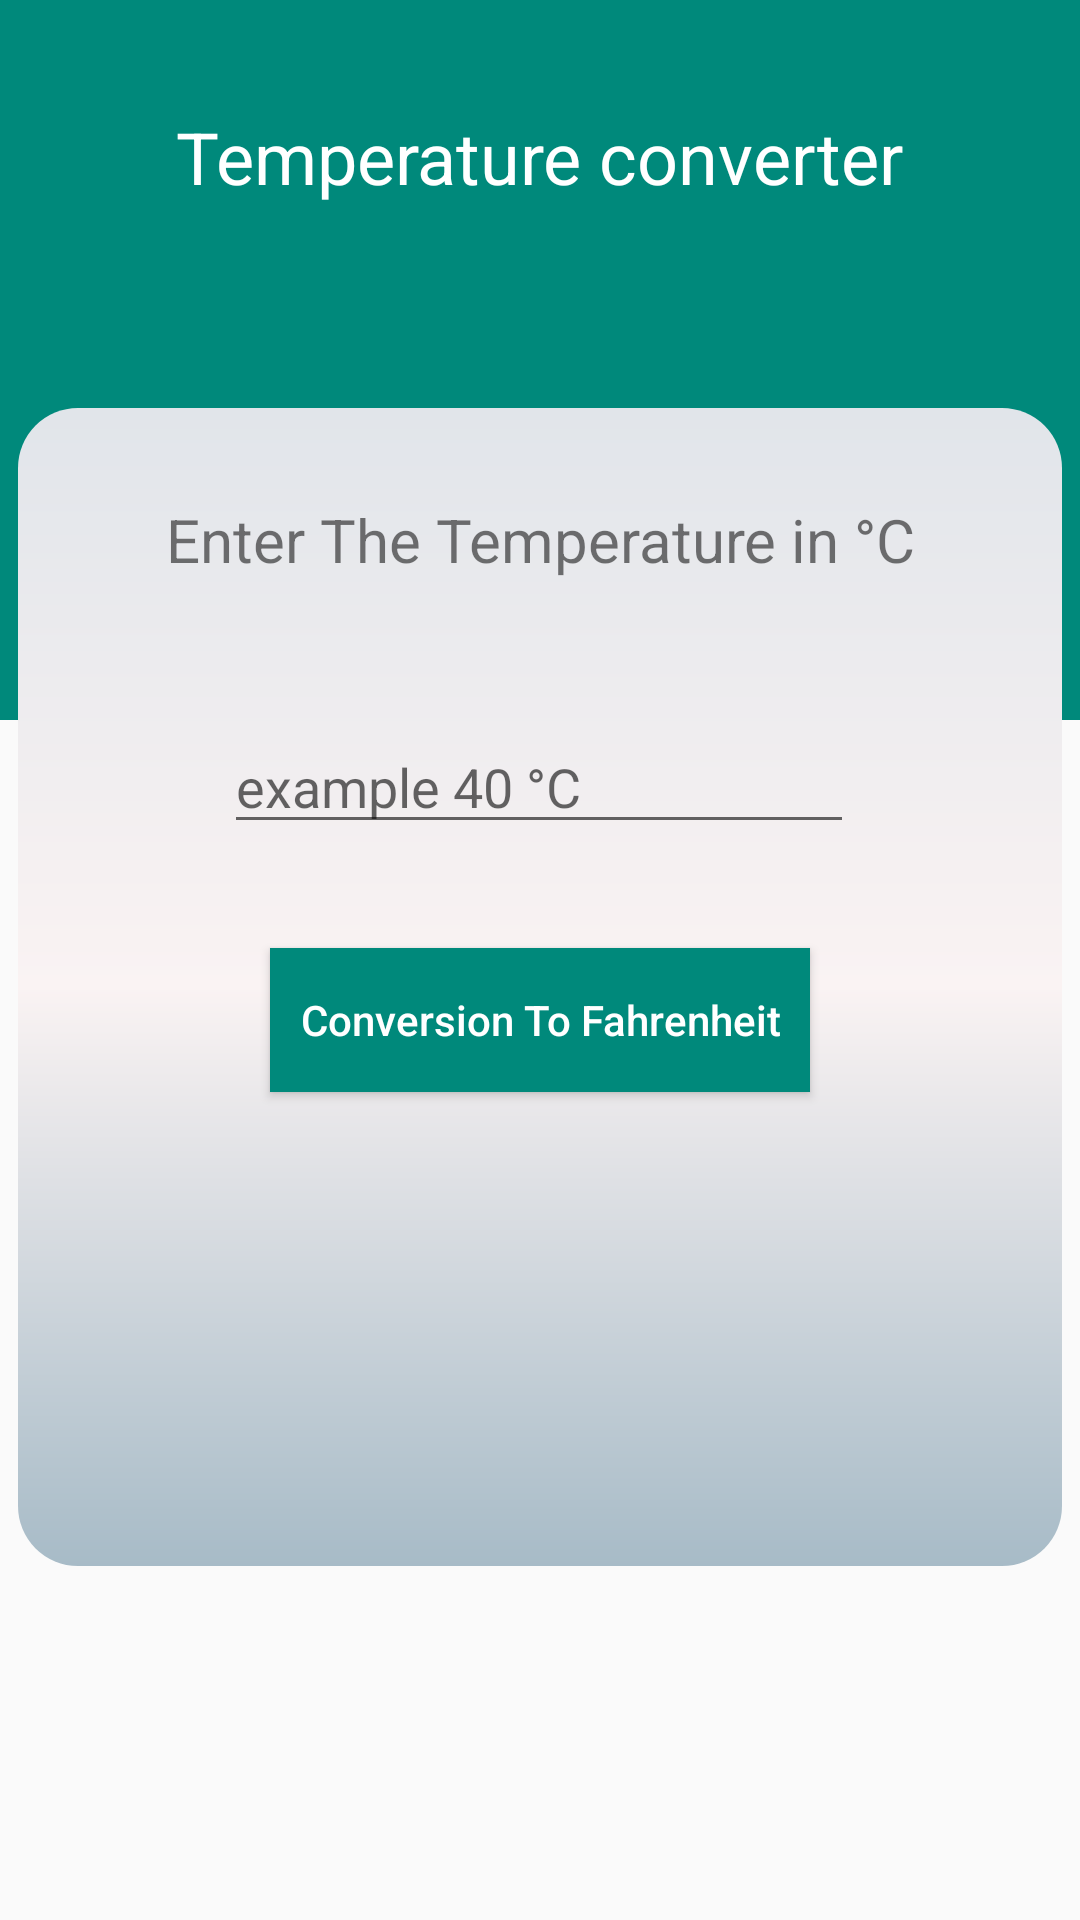

Produce the Android XML layout that renders to this screen, including the resource entries it uses.
<!-- AndroidManifest.xml: application theme Theme.UnitConverte -->
<!-- res/layout/activity_convert_temperature.xml -->
<?xml version="1.0" encoding="utf-8"?>
<androidx.constraintlayout.widget.ConstraintLayout xmlns:android="http://schemas.android.com/apk/res/android"
    xmlns:app="http://schemas.android.com/apk/res-auto"
    xmlns:tools="http://schemas.android.com/tools"
    android:layout_width="match_parent"
    android:layout_height="match_parent"
    tools:context=".ActivityConvertTemperature">

    <androidx.constraintlayout.widget.ConstraintLayout
        android:layout_width="match_parent"
        android:layout_height="match_parent">

        <ImageView
            android:id="@+id/imageView"
            android:layout_width="415dp"
            android:layout_height="240dp"
            app:layout_constraintEnd_toEndOf="parent"
            app:layout_constraintStart_toStartOf="parent"
            app:layout_constraintTop_toTopOf="parent"
            app:srcCompat="@drawable/main_background" />

        <TextView
            android:id="@+id/textView1"
            android:layout_width="wrap_content"
            android:layout_height="wrap_content"
            android:layout_marginTop="36dp"
            android:text="@string/temperature_converter"
            android:textColor="#FFFFFF"
            android:textSize="24sp"
            app:layout_constraintEnd_toEndOf="parent"
            app:layout_constraintHorizontal_bias="0.498"
            app:layout_constraintStart_toStartOf="parent"
            app:layout_constraintTop_toTopOf="parent" />

        <ImageView
            android:id="@+id/imageView1"
            android:layout_width="348dp"
            android:layout_height="386dp"
            android:layout_marginTop="136dp"
            android:background="@drawable/corner"
            android:paddingStart="10dp"
            app:layout_constraintEnd_toEndOf="parent"
            app:layout_constraintHorizontal_bias="0.492"
            app:layout_constraintStart_toStartOf="parent"
            app:layout_constraintTop_toTopOf="@+id/imageView">

        </ImageView>

        <TextView
            android:id="@+id/textView"
            android:layout_width="283dp"
            android:layout_height="64dp"
            android:layout_marginTop="148dp"
            android:gravity="center"
            android:text="Enter The Temperature in °C"
            android:textSize="20dp"
            app:layout_constraintEnd_toEndOf="parent"
            app:layout_constraintStart_toStartOf="parent"
            app:layout_constraintTop_toTopOf="parent" />

        <EditText
            android:id="@+id/text_Convert_Temperature"
            android:layout_width="wrap_content"
            android:layout_height="wrap_content"
            android:layout_marginTop="240dp"
            android:ems="10"
            android:inputType="number"
            android:hint="example 40 °C"
            app:layout_constraintEnd_toEndOf="parent"
            app:layout_constraintHorizontal_bias="0.497"
            app:layout_constraintStart_toStartOf="parent"
            app:layout_constraintTop_toTopOf="@+id/imageView" />

        <Button
            android:id="@+id/button_Convert_Temperature"
            android:layout_width="wrap_content"
            android:layout_height="wrap_content"
            android:layout_marginTop="316dp"
            android:textAllCaps="false"
            android:background="@drawable/main_background"
            android:padding="10dp"
            android:text="@string/conversion_to_fahrenheit"
            android:textColor="@color/white"
            app:layout_constraintEnd_toEndOf="parent"
            app:layout_constraintStart_toStartOf="parent"
            app:layout_constraintTop_toTopOf="parent" />

        <TextView
            android:id="@+id/text_Temperature_Result"
            android:layout_width="214dp"
            android:layout_height="139dp"
            android:gravity="center"
            android:textColor="#3949AB"
            android:textSize="25sp"
            android:inputType="number"
            app:layout_constraintBottom_toBottomOf="parent"
            app:layout_constraintEnd_toEndOf="parent"
            app:layout_constraintHorizontal_bias="0.512"
            app:layout_constraintStart_toStartOf="parent"
            app:layout_constraintTop_toTopOf="parent"
            app:layout_constraintVertical_bias="0.641"
            tools:ignore="TextViewEdits" />
    </androidx.constraintlayout.widget.ConstraintLayout>

</androidx.constraintlayout.widget.ConstraintLayout>
<!-- resources referenced by this layout -->
<resources>
  <!-- drawable corner (drawable) -->
  <?xml version="1.0" encoding="utf-8"?>
  <shape xmlns:android="http://schemas.android.com/apk/res/android" android:shape="rectangle">
  <gradient android:startColor="#e1e5ea"  android:centerColor="#faf3f3" android:endColor="#a7bbc7" android:angle="270"/>
      <corners android:radius="20dp"/>
  </shape>
  <!-- drawable main_background (drawable) -->
  <?xml version="1.0" encoding="utf-8"?>
  <shape xmlns:android="http://schemas.android.com/apk/res/android"
      android:shape="rectangle">
     <solid android:color="#00897B"/>
  
  
  </shape>
  <string name="conversion_to_fahrenheit">Conversion To Fahrenheit</string>
  <string name="temperature_converter">Temperature converter</string>
  <style name="Theme.UnitConverte" parent="Theme.Design.Light.NoActionBar">
          
          <item name="colorPrimary">@color/teal_700</item>
          <item name="colorPrimaryVariant">@color/teal_700</item>
          <item name="colorOnPrimary">@color/white</item>
          
          <item name="colorSecondary">@color/teal_200</item>
          <item name="colorSecondaryVariant">@color/teal_700</item>
          <item name="colorOnSecondary">@color/black</item>
          
          <item name="android:statusBarColor" tools:targetApi="l">?attr/colorPrimaryVariant</item>
          
      </style>
  <!-- not gathered from this repository: default colours our renderer supplied (Android Studio template values) -->
  <color name="teal_200">#FF03DAC5</color>
  <color name="teal_700">#FF018786</color>
  <color name="black">#FF000000</color>
  <color name="white">#FFFFFFFF</color>
</resources>
